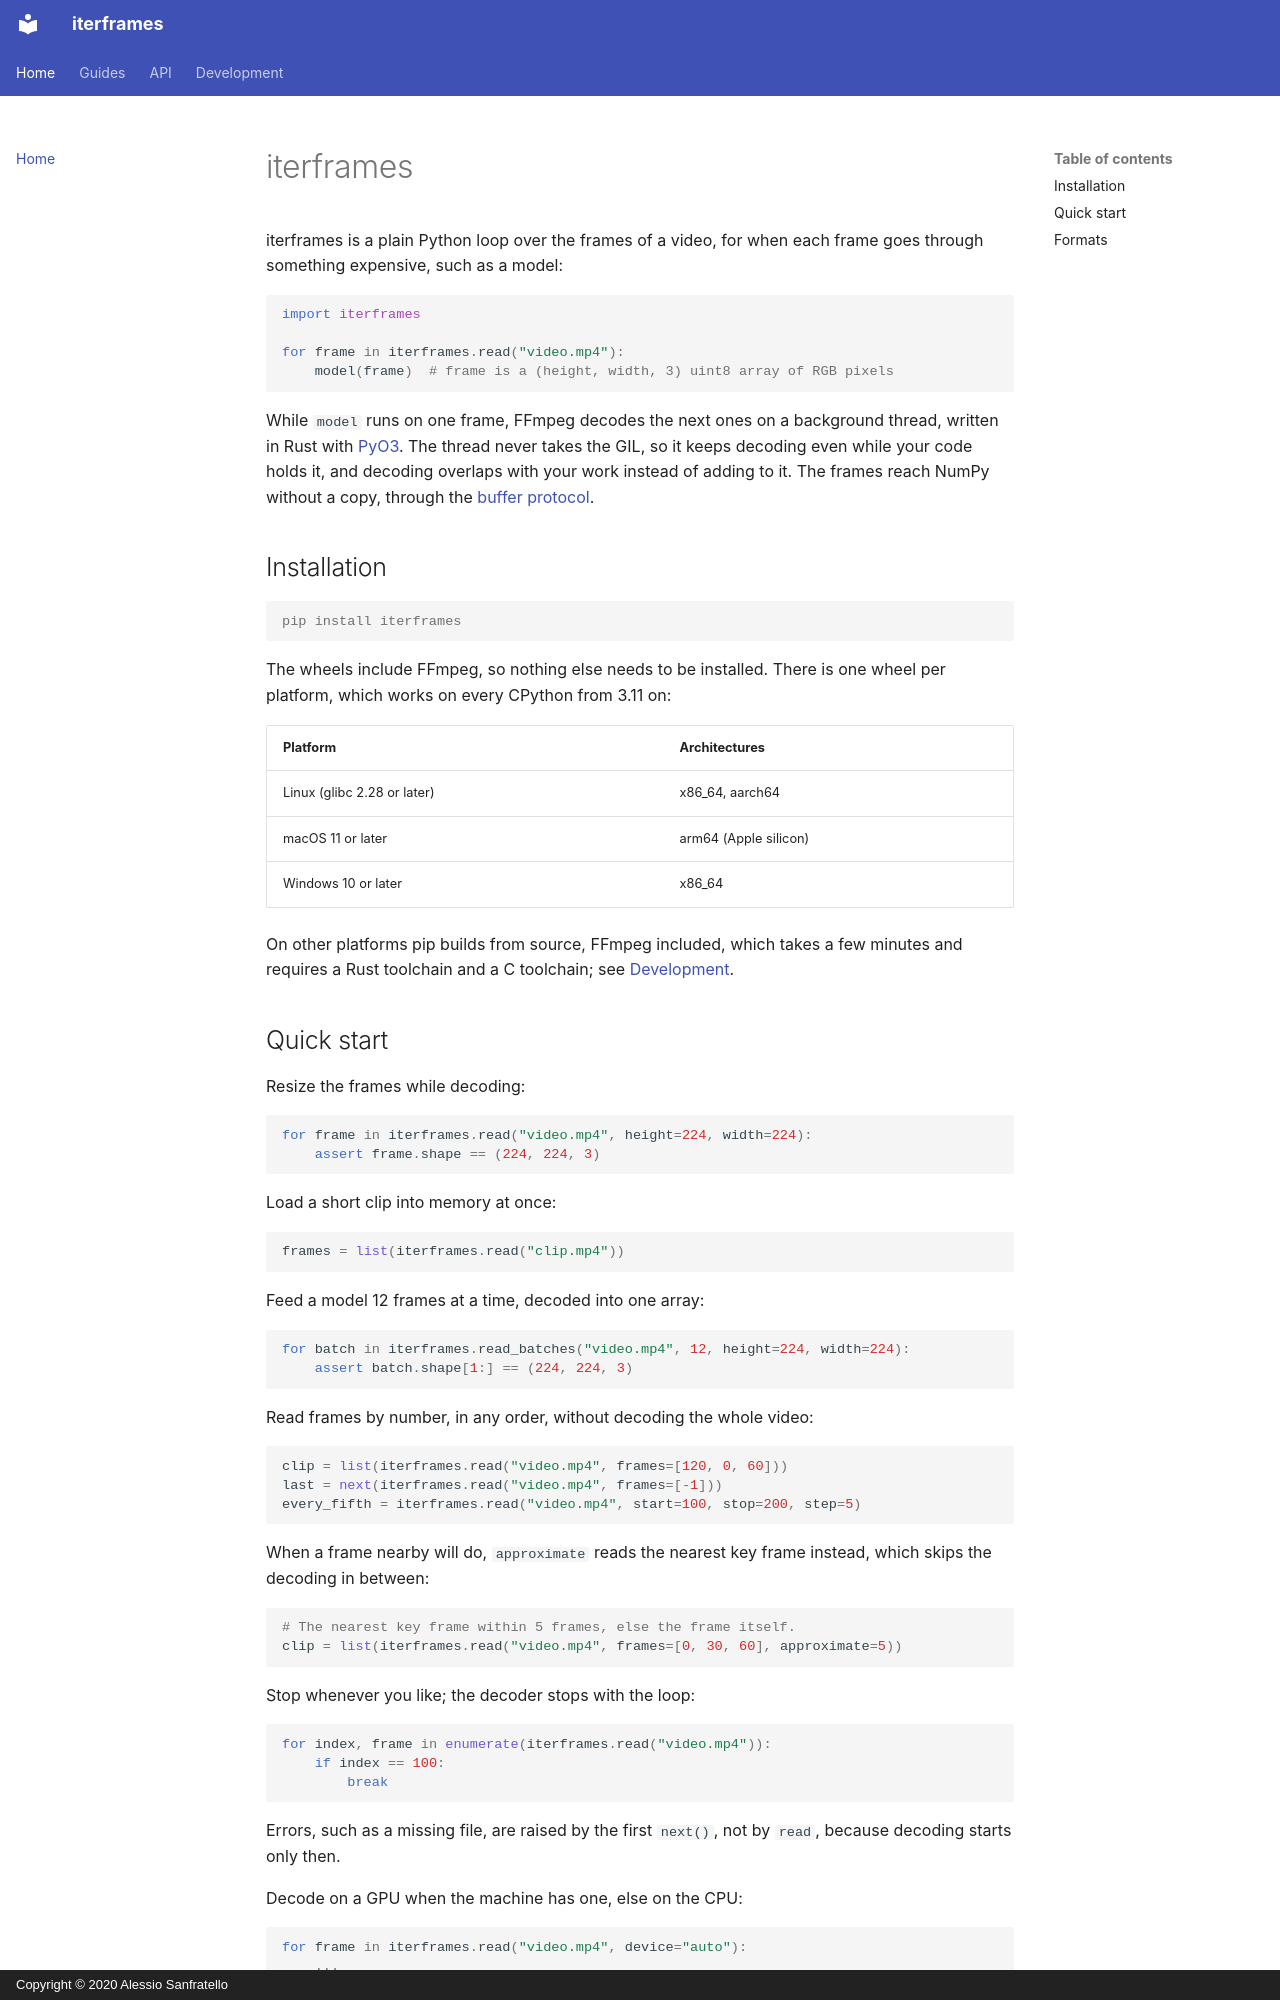

repository: alesanfra/iterframes · page: index.html · generator: mkdocs · copyright: Copyright © 2020 Alessio Sanfratello

# iterframes

iterframes is a plain Python loop over the frames of a video, for when
each frame goes through something expensive, such as a model:

```python
import iterframes

for frame in iterframes.read("video.mp4"):
    model(frame)  # frame is a (height, width, 3) uint8 array of RGB pixels
```

While `model` runs on one frame, FFmpeg decodes the next ones on a
background thread, written in Rust with [PyO3](https://pyo3.rs/). The
thread never takes the GIL, so it keeps decoding even while your code
holds it, and decoding overlaps with your work instead of adding to it.
The frames reach NumPy without a copy, through the
[buffer protocol](guides.md#frames-without-a-copy).

## Installation

```console
pip install iterframes
```

The wheels include FFmpeg, so nothing else needs to be installed. There is
one wheel per platform, which works on every CPython from 3.11 on:

| Platform | Architectures |
| --- | --- |
| Linux (glibc 2.28 or later) | x86_64, aarch64 |
| macOS 11 or later | arm64 (Apple silicon) |
| Windows 10 or later | x86_64 |

On other platforms pip builds from source, FFmpeg included, which takes a
few minutes and requires a Rust toolchain and a C toolchain; see
[Development](development.md).
